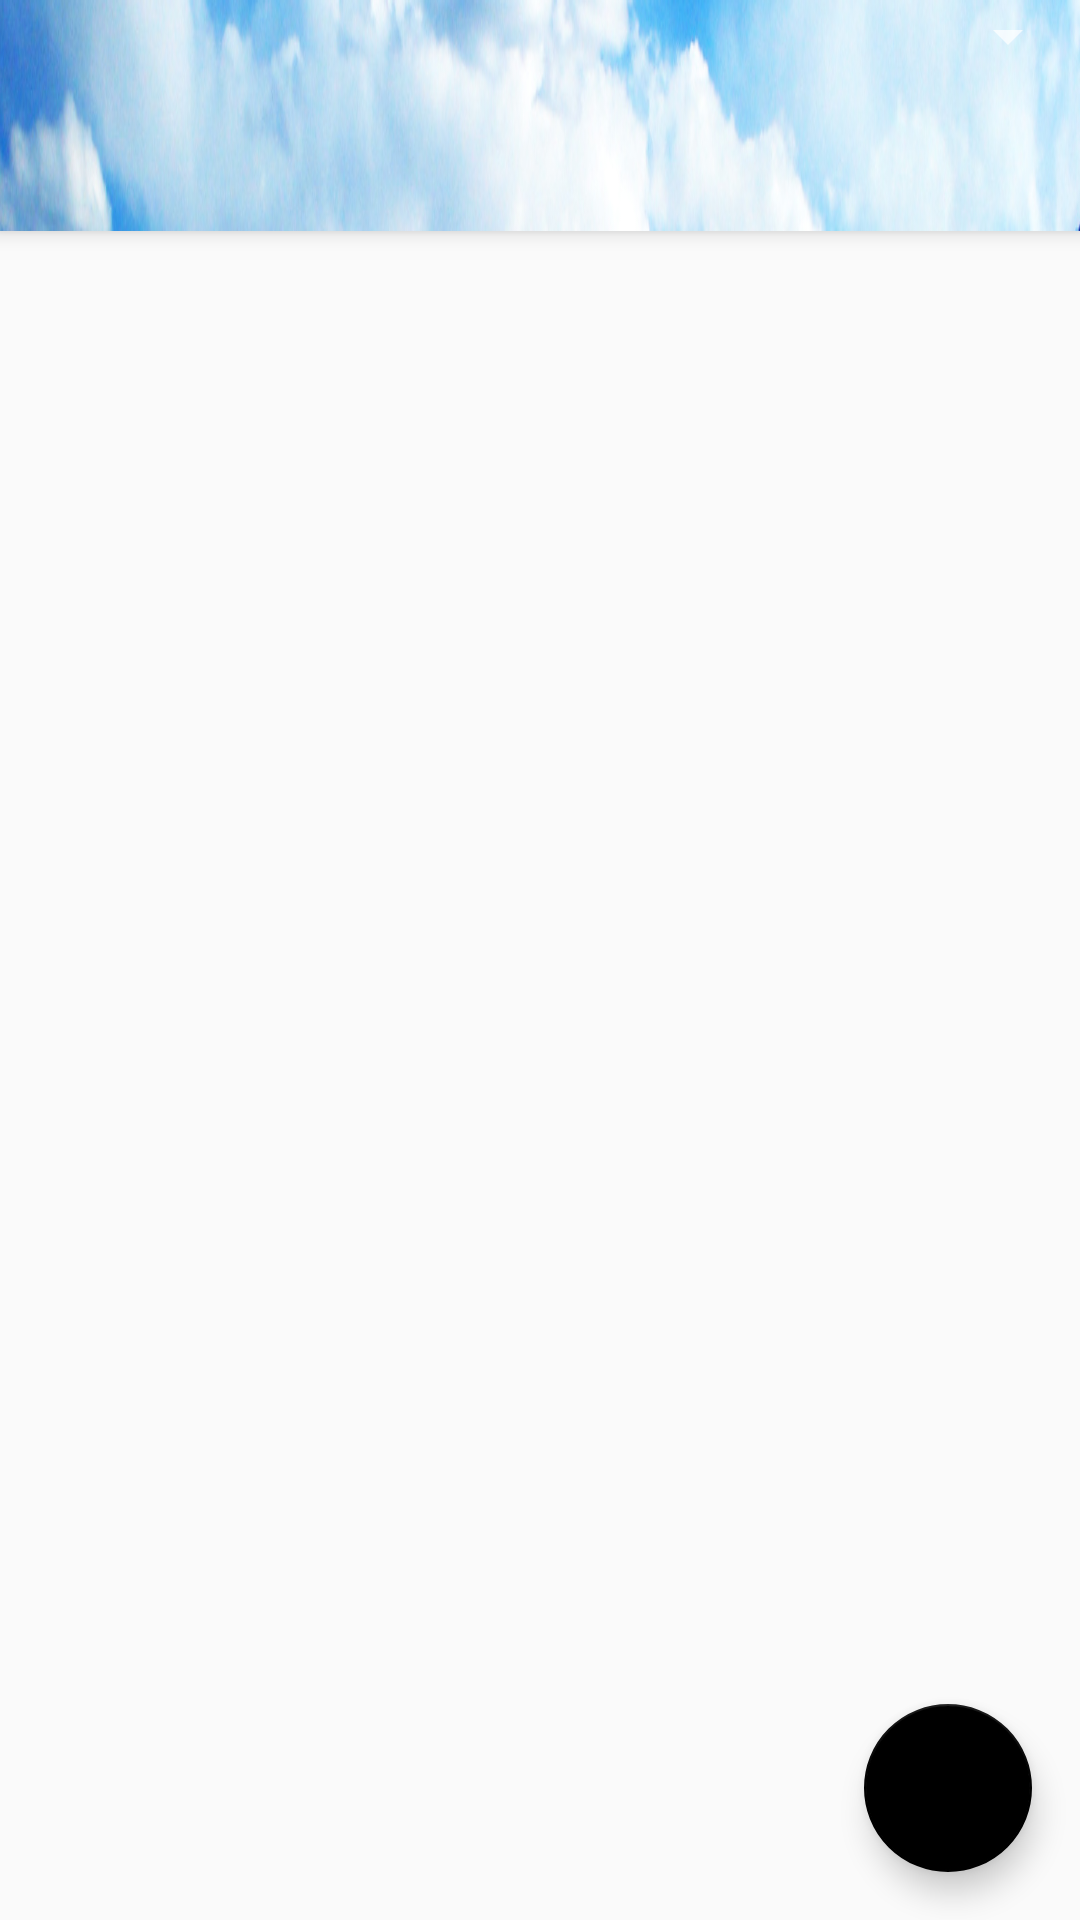

Reconstruct the res/layout file that produces this screen, plus the resources it refers to.
<!-- AndroidManifest.xml: application theme AppTheme -->
<!-- res/layout/app_bar_home.xml -->
<?xml version="1.0" encoding="utf-8"?>
<android.support.design.widget.CoordinatorLayout xmlns:android="http://schemas.android.com/apk/res/android"
    xmlns:app="http://schemas.android.com/apk/res-auto"
    xmlns:tools="http://schemas.android.com/tools"
    android:layout_width="match_parent"
    android:layout_height="match_parent"
    tools:context="pay4free.in.quickbook.Main2Activity">



    <include layout="@layout/content_home" />

    <android.support.design.widget.FloatingActionButton
        android:id="@+id/fab"
        android:layout_width="wrap_content"
        android:layout_height="wrap_content"
        android:layout_gravity="bottom|end"
        android:layout_margin="@dimen/fab_margin"
        android:src="@drawable/ic_playlist_add_black_24dp" />

</android.support.design.widget.CoordinatorLayout>
<!-- res/layout/content_home.xml (included above) -->
<?xml version="1.0" encoding="utf-8"?>
  <android.support.design.widget.CoordinatorLayout
    xmlns:android="http://schemas.android.com/apk/res/android"
    xmlns:app="http://schemas.android.com/apk/res-auto"
    xmlns:tools="http://schemas.android.com/tools"
    android:id="@+id/main_content"
    android:layout_width="match_parent"
    android:layout_height="match_parent"
    android:fitsSystemWindows="true"
    tools:context="pay4free.in.quickbook.Main2Activity">

<android.support.design.widget.AppBarLayout
    android:id="@+id/appbar"
    android:layout_width="match_parent"
    android:layout_height="wrap_content"
    android:theme="@style/AppTheme.AppBarOverlay">

    <RelativeLayout
        android:layout_width="match_parent"
        android:background="@drawable/cloud"
        android:layout_height="77dp">

        <android.support.v7.widget.Toolbar
            android:id="@+id/toolbar"
            android:layout_width="match_parent"
            android:layout_height="?attr/actionBarSize"
            app:layout_scrollFlags="scroll|enterAlways"
            app:popupTheme="@style/AppTheme.PopupOverlay"
            android:layout_alignParentTop="true"
            android:layout_alignParentStart="true">




        </android.support.v7.widget.Toolbar>

        <RelativeLayout
            android:layout_width="match_parent"
            android:layout_below="@+id/toolbar"
            android:layout_height="wrap_content"

            >

            <android.support.design.widget.TabLayout
                android:id="@+id/tabs"
                android:layout_width="match_parent"
                app:tabSelectedTextColor="#000000"
                app:tabTextColor="#000000"
                android:layout_height="wrap_content"
                android:layout_alignParentTop="true"
                android:layout_alignParentStart="true" />
        </RelativeLayout>
        <RelativeLayout
            android:layout_marginLeft="250dp"
            android:layout_width="match_parent"
            android:layout_height="wrap_content">




            <ImageView
                android:src="@drawable/ic_location_searching_black_24dp"
                android:layout_alignLeft="@+id/spinner"
                android:layout_marginTop="10dp"
                android:layout_width="match_parent"
                android:layout_height="wrap_content"
                android:layout_alignTop="@+id/spinner"
                android:layout_alignParentEnd="true" />
            <Spinner
                android:id="@+id/spinner"
                android:layout_width="match_parent"
                android:layout_height="wrap_content"
                android:layout_centerVertical="true"
                android:layout_alignParentStart="true">


            </Spinner>

        </RelativeLayout>



    </RelativeLayout>




</android.support.design.widget.AppBarLayout>

<android.support.v4.view.ViewPager
android:id="@+id/container"
android:layout_width="match_parent"
android:layout_height="match_parent"
app:layout_behavior="@string/appbar_scrolling_view_behavior" />



    </android.support.design.widget.CoordinatorLayout>
<!-- resources referenced by this layout -->
<resources>
  <dimen name="fab_margin">16dp</dimen>
  <!-- drawable cloud: jpg bitmap (drawable, 70410 bytes) -->
  <style name="AppTheme.AppBarOverlay" parent="ThemeOverlay.AppCompat.Dark.ActionBar" />
  <style name="AppTheme.PopupOverlay" parent="ThemeOverlay.AppCompat.Light" />
  <style name="AppTheme" parent="Theme.AppCompat.Light.NoActionBar">
          
          <item name="colorPrimary">@color/colorPrimary</item>
          <item name="colorPrimaryDark">@color/colorPrimaryDark</item>
          <item name="colorAccent">@color/colorAccent</item>
      </style>
  <style name="ThemeOverlay.AppCompat.Dark.ActionBar" />
  <color name="colorPrimary">#3F51B5</color>
  <color name="colorPrimaryDark">#303F9F</color>
  <color name="colorAccent">#000000</color>
</resources>
